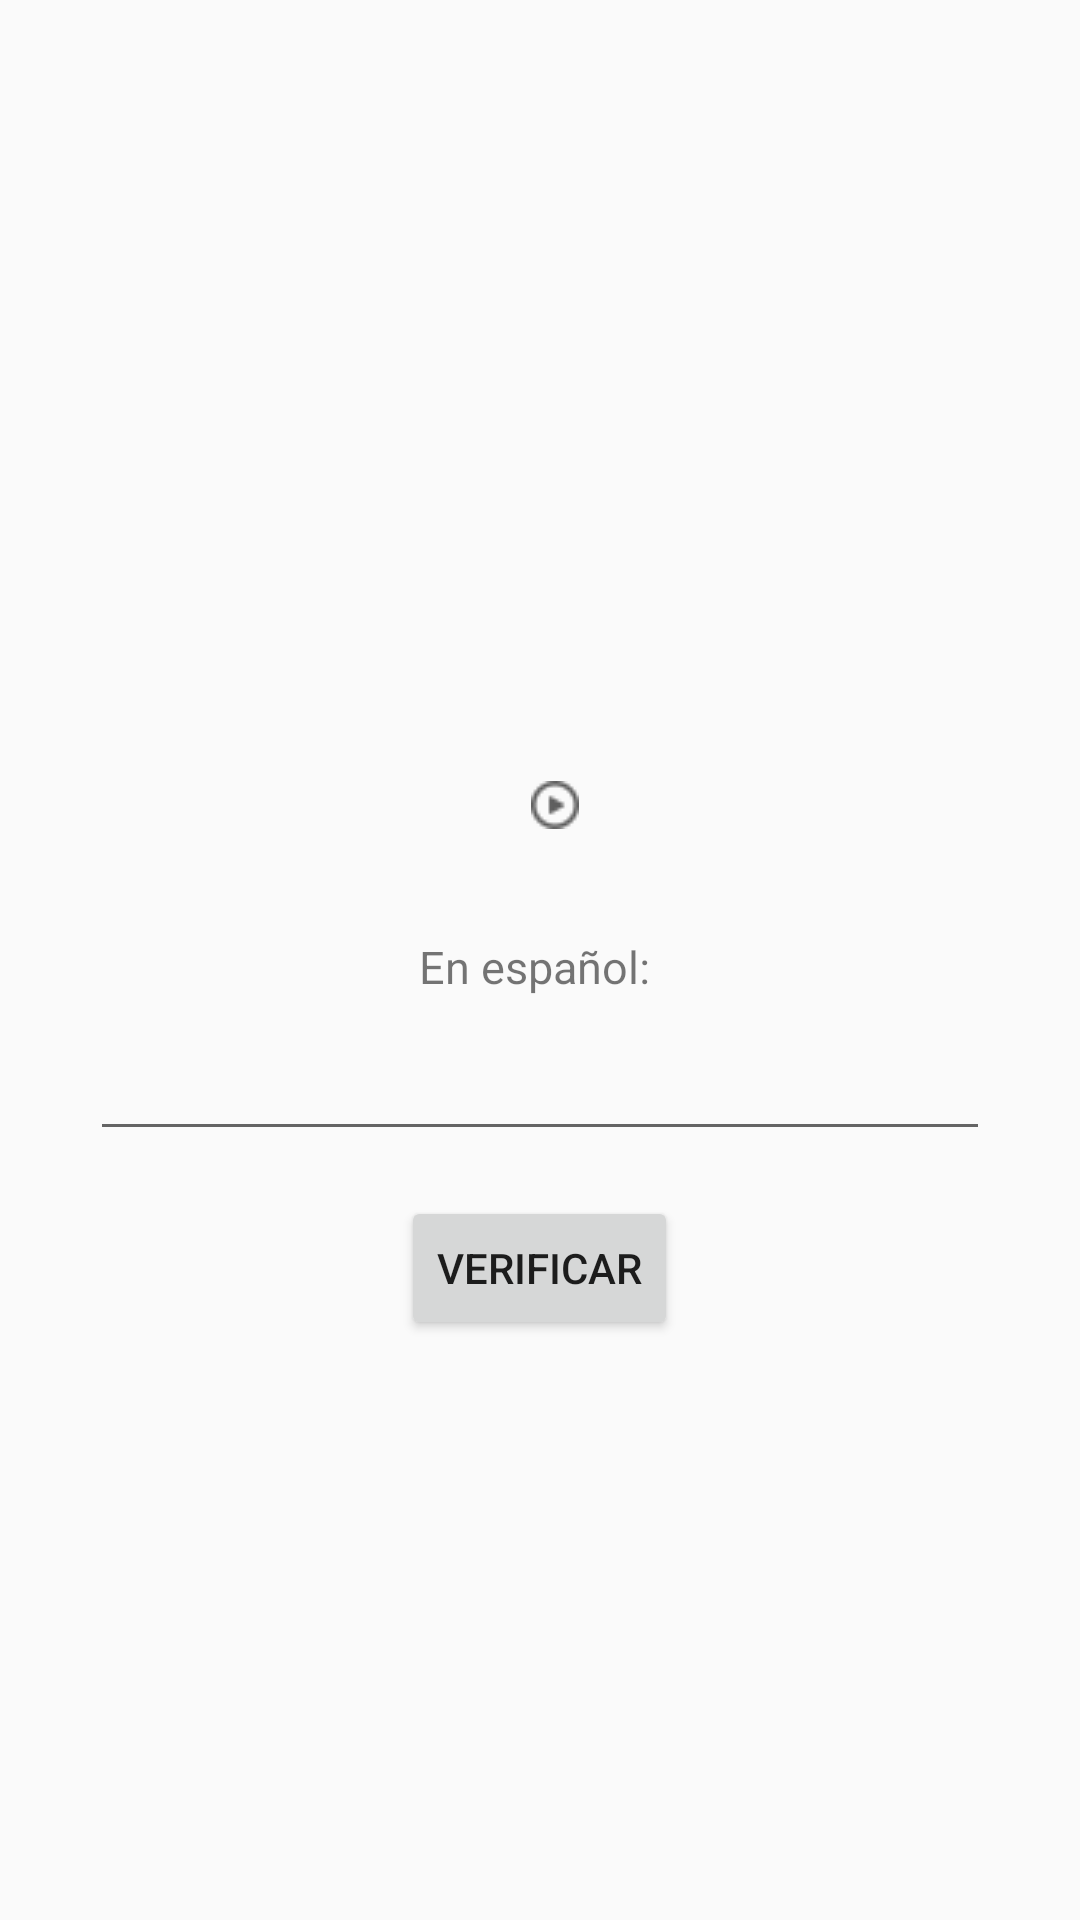

Android layout source for this screen:
<!-- AndroidManifest.xml: application theme AppTheme -->
<!-- res/layout/activity_practice.xml -->
<?xml version="1.0" encoding="utf-8"?>
<LinearLayout xmlns:android="http://schemas.android.com/apk/res/android"
    android:layout_width="match_parent"
    android:layout_height="match_parent"
    xmlns:tools="http://schemas.android.com/tools"
    android:paddingLeft="16dp"
    android:paddingRight="16dp"
    android:orientation="vertical"
    android:gravity="center_horizontal">

    <ImageView
        android:layout_width="200dp"
        android:layout_height="200dp"
        tools:src="@drawable/family"
        android:layout_marginTop="50dp"
        android:id="@+id/picture"/>

    <TextView
        android:layout_width="wrap_content"
        android:layout_height="wrap_content"
        tools:text="die Familie"
        android:textSize="20sp"
        android:layout_marginTop="5dp"
        android:textStyle="bold"
        android:id="@+id/german"
        android:drawableRight="@drawable/play_little"
        android:drawablePadding="10dp"
        android:background="?android:attr/selectableItemBackground" />

    <TextView
        android:layout_width="wrap_content"
        android:layout_height="wrap_content"
        android:text="En español: "
        android:textSize="15sp"
        android:layout_marginTop="30dp"/>

    <EditText
        android:layout_width="300dp"
        android:layout_height="wrap_content"
        android:layout_marginTop="10dp"
        android:id="@+id/escrito"/>


    <Button
        android:layout_width="wrap_content"
        android:layout_height="wrap_content"
        android:text="Verificar"
        android:layout_marginTop="15dp"
        android:id="@+id/verificar"/>

    <ImageView
        android:layout_width="wrap_content"
        android:layout_height="30dp"
        android:src="@drawable/correct"
        android:id="@+id/correct"
        android:layout_marginTop="5dp"
        android:visibility="gone"/>

    <ImageView
        android:layout_width="wrap_content"
        android:layout_height="30dp"
        android:src="@drawable/wrong"
        android:id="@+id/wrong"
        android:layout_marginTop="5dp"
        android:visibility="gone"/>

    <TextView
        android:layout_width="wrap_content"
        android:layout_height="wrap_content"
        tools:text="Respuesta correcta: "
        android:layout_marginTop="3dp"
        android:id="@+id/respuesta_correcta"/>

</LinearLayout>
<!-- resources referenced by this layout -->
<resources>
  <!-- drawable correct: png bitmap (drawable, 2813 bytes) -->
  <!-- drawable play_little: png bitmap (drawable, 644 bytes) -->
  <!-- drawable wrong: png bitmap (drawable, 918 bytes) -->
  <style name="AppTheme" parent="Theme.AppCompat.Light.DarkActionBar">
          
          <item name="colorPrimary">@color/colorPrimary</item>
          <item name="colorPrimaryDark">@color/colorPrimaryDark</item>
          <item name="colorAccent">@color/colorAccent</item>
          <item name="android:windowAnimationStyle">@style/CustomActivityAnimation</item>
      </style>
  <color name="colorPrimary">#008577</color>
  <color name="colorPrimaryDark">#00574B</color>
  <color name="colorAccent">#D81B60</color>
  <style name="CustomActivityAnimation" parent="@android:style/Animation.Activity">
          <item name="android:activityOpenEnterAnimation">@anim/slide_in_right</item>
          <item name="android:activityOpenExitAnimation">@anim/slide_out_left</item>
          <item name="android:activityCloseEnterAnimation">@anim/slide_in_left</item>
          <item name="android:activityCloseExitAnimation">@anim/slide_out_right</item>
      </style>
</resources>
